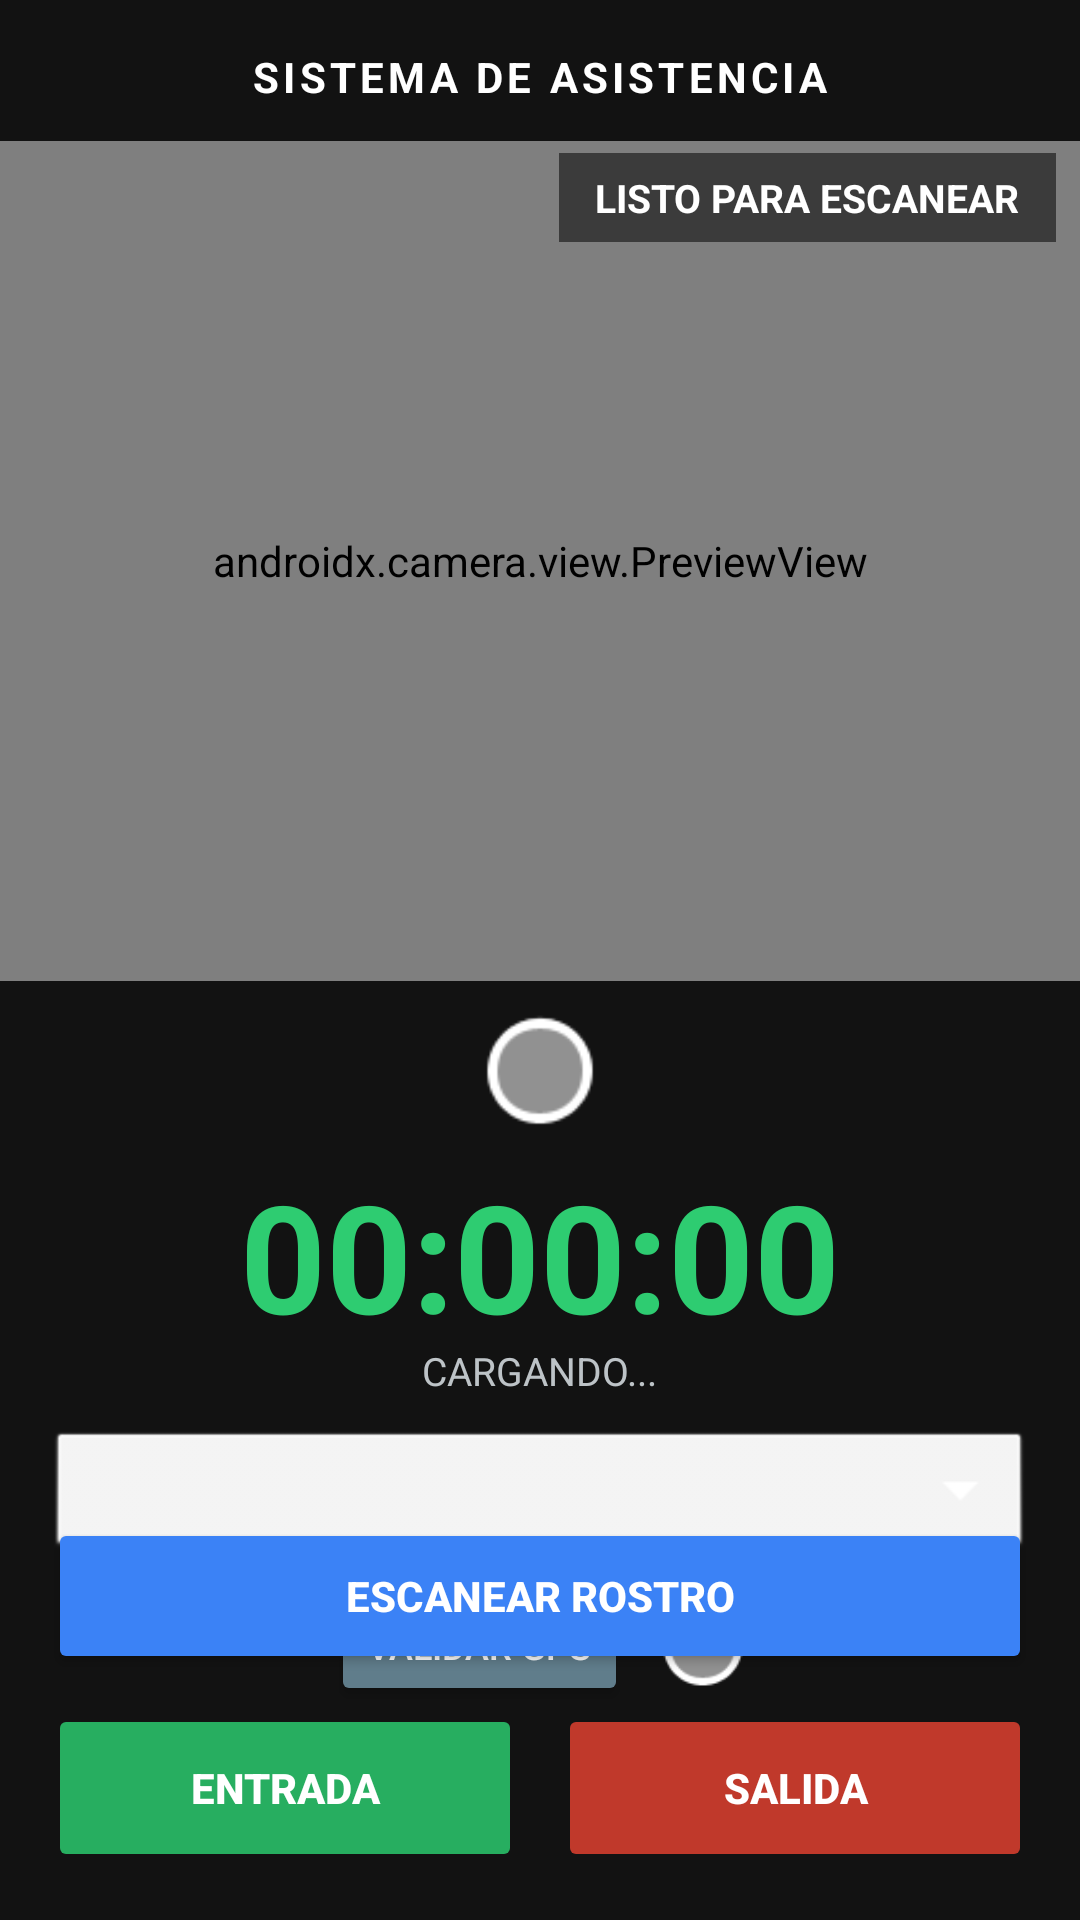

Reconstruct the res/layout file that produces this screen, plus the resources it refers to.
<!-- AndroidManifest.xml: application theme Theme.ProntoCheck -->
<!-- res/layout/activity_reloj_checador.xml -->
<?xml version="1.0" encoding="utf-8"?>
<RelativeLayout xmlns:android="http://schemas.android.com/apk/res/android"
    android:layout_width="match_parent"
    android:layout_height="match_parent"
    android:background="#121212"
    android:fitsSystemWindows="true">

    
    <TextView
        android:id="@+id/tvHeader"
        android:layout_width="wrap_content"
        android:layout_height="wrap_content"
        android:text="SISTEMA DE ASISTENCIA"
        android:textColor="#FFFFFF"
        android:textSize="14sp"
        android:letterSpacing="0.1"
        android:layout_centerHorizontal="true"
        android:layout_marginTop="16dp"
        android:textStyle="bold" />

    
    <androidx.camera.view.PreviewView
        android:id="@+id/previewView"
        android:layout_width="match_parent"
        android:layout_height="280dp"
        android:layout_below="@id/tvHeader"
        android:layout_marginTop="12dp"/>

    
    <TextView
        android:id="@+id/tvEstado"
        android:layout_width="wrap_content"
        android:layout_height="wrap_content"
        android:text="LISTO PARA ESCANEAR"
        android:textColor="#FFFFFF"
        android:textSize="13sp"
        android:textStyle="bold"
        android:background="#88000000"
        android:paddingStart="12dp"
        android:paddingEnd="12dp"
        android:paddingTop="6dp"
        android:paddingBottom="6dp"
        android:layout_below="@id/tvHeader"
        android:layout_alignParentEnd="true"
        android:layout_marginEnd="8dp"
        android:layout_marginTop="16dp"/>

    
    <LinearLayout
        android:id="@+id/layoutInfo"
        android:layout_width="match_parent"
        android:layout_height="wrap_content"
        android:layout_below="@id/previewView"
        android:layout_marginTop="10dp"
        android:gravity="center"
        android:orientation="vertical"
        android:paddingStart="16dp"
        android:paddingEnd="16dp">

        
        <ImageView
            android:id="@+id/ivStatusFace"
            android:layout_width="40dp"
            android:layout_height="40dp"
            android:src="@android:drawable/presence_invisible"
            android:layout_marginBottom="8dp"/>

        <TextView
            android:id="@+id/tvEmpleadoDetectado"
            android:layout_width="wrap_content"
            android:layout_height="wrap_content"
            android:text=""
            android:textColor="#2ECC71"
            android:textSize="18sp"
            android:textStyle="bold"
            android:gravity="center"
            android:visibility="gone"/>

        <TextView
            android:id="@+id/tvTime"
            android:layout_width="wrap_content"
            android:layout_height="wrap_content"
            android:text="00:00:00"
            android:textColor="#2ECC71"
            android:textSize="50sp"
            android:textStyle="bold" />

        <TextView
            android:id="@+id/tvFullDate"
            android:layout_width="wrap_content"
            android:layout_height="wrap_content"
            android:text="CARGANDO..."
            android:textColor="#BDC3C7"
            android:textSize="13sp"
            android:layout_marginTop="-4dp"/>
    </LinearLayout>

    
    <LinearLayout
        android:id="@+id/layoutGps"
        android:layout_width="match_parent"
        android:layout_height="wrap_content"
        android:layout_below="@id/layoutInfo"
        android:layout_marginTop="10dp"
        android:orientation="vertical"
        android:paddingHorizontal="16dp"
        android:gravity="center">

        <Spinner
            android:id="@+id/spinnerResidenciales"
            android:layout_width="match_parent"
            android:layout_height="45dp"
            android:backgroundTint="#FFFFFF"
            android:background="@android:drawable/btn_dropdown"
            android:spinnerMode="dropdown"/>

        <LinearLayout
            android:layout_width="wrap_content"
            android:layout_height="wrap_content"
            android:orientation="horizontal"
            android:gravity="center"
            android:layout_marginTop="8dp">

            <Button
                android:id="@+id/btnValidarUbicacion"
                android:layout_width="wrap_content"
                android:layout_height="40dp"
                android:text="VALIDAR GPS"
                android:textSize="12sp"
                android:backgroundTint="#607D8B"
                android:textColor="#FFFFFF"/>

            <ImageView
                android:id="@+id/ivStatusGps"
                android:layout_width="30dp"
                android:layout_height="30dp"
                android:layout_marginStart="10dp"
                android:src="@android:drawable/presence_invisible" />
        </LinearLayout>
    </LinearLayout>

    
    <ProgressBar
        android:id="@+id/progressBar"
        android:layout_width="wrap_content"
        android:layout_height="wrap_content"
        android:layout_centerInParent="true"
        android:visibility="gone" />

    
    <LinearLayout
        android:layout_width="match_parent"
        android:layout_height="wrap_content"
        android:layout_alignParentBottom="true"
        android:layout_marginBottom="16dp"
        android:orientation="vertical"
        android:paddingStart="16dp"
        android:paddingEnd="16dp">

        <Button
            android:id="@+id/btnEscanear"
            android:layout_width="match_parent"
            android:layout_height="52dp"
            android:text="ESCANEAR ROSTRO"
            android:backgroundTint="#3B82F6"
            android:textColor="#FFFFFF"
            android:textStyle="bold"
            android:layout_marginBottom="10dp"/>

        <LinearLayout
            android:layout_width="match_parent"
            android:layout_height="wrap_content"
            android:orientation="horizontal"
            android:weightSum="2">

            <Button
                android:id="@+id/btnEntrada"
                android:layout_width="0dp"
                android:layout_height="56dp"
                android:layout_weight="1"
                android:layout_marginEnd="6dp"
                android:text="ENTRADA"
                android:backgroundTint="#27AE60"
                android:textColor="#FFFFFF"
                android:textStyle="bold"
                android:enabled="false"/>

            <Button
                android:id="@+id/btnSalida"
                android:layout_width="0dp"
                android:layout_height="56dp"
                android:layout_weight="1"
                android:layout_marginStart="6dp"
                android:text="SALIDA"
                android:backgroundTint="#C0392B"
                android:textColor="#FFFFFF"
                android:textStyle="bold"
                android:enabled="false"/>
        </LinearLayout>
    </LinearLayout>

</RelativeLayout>
<!-- resources referenced by this layout -->
<resources>
  <style name="Theme.ProntoCheck" parent="Theme.MaterialComponents.DayNight.NoActionBar">
          
          <item name="colorPrimary">#6650a4</item>
          <item name="colorSecondary">#625b71</item>
  
          
          <item name="android:statusBarColor">#FFFFFF</item>
          <item name="android:windowLightStatusBar">true</item>
      </style>
</resources>
